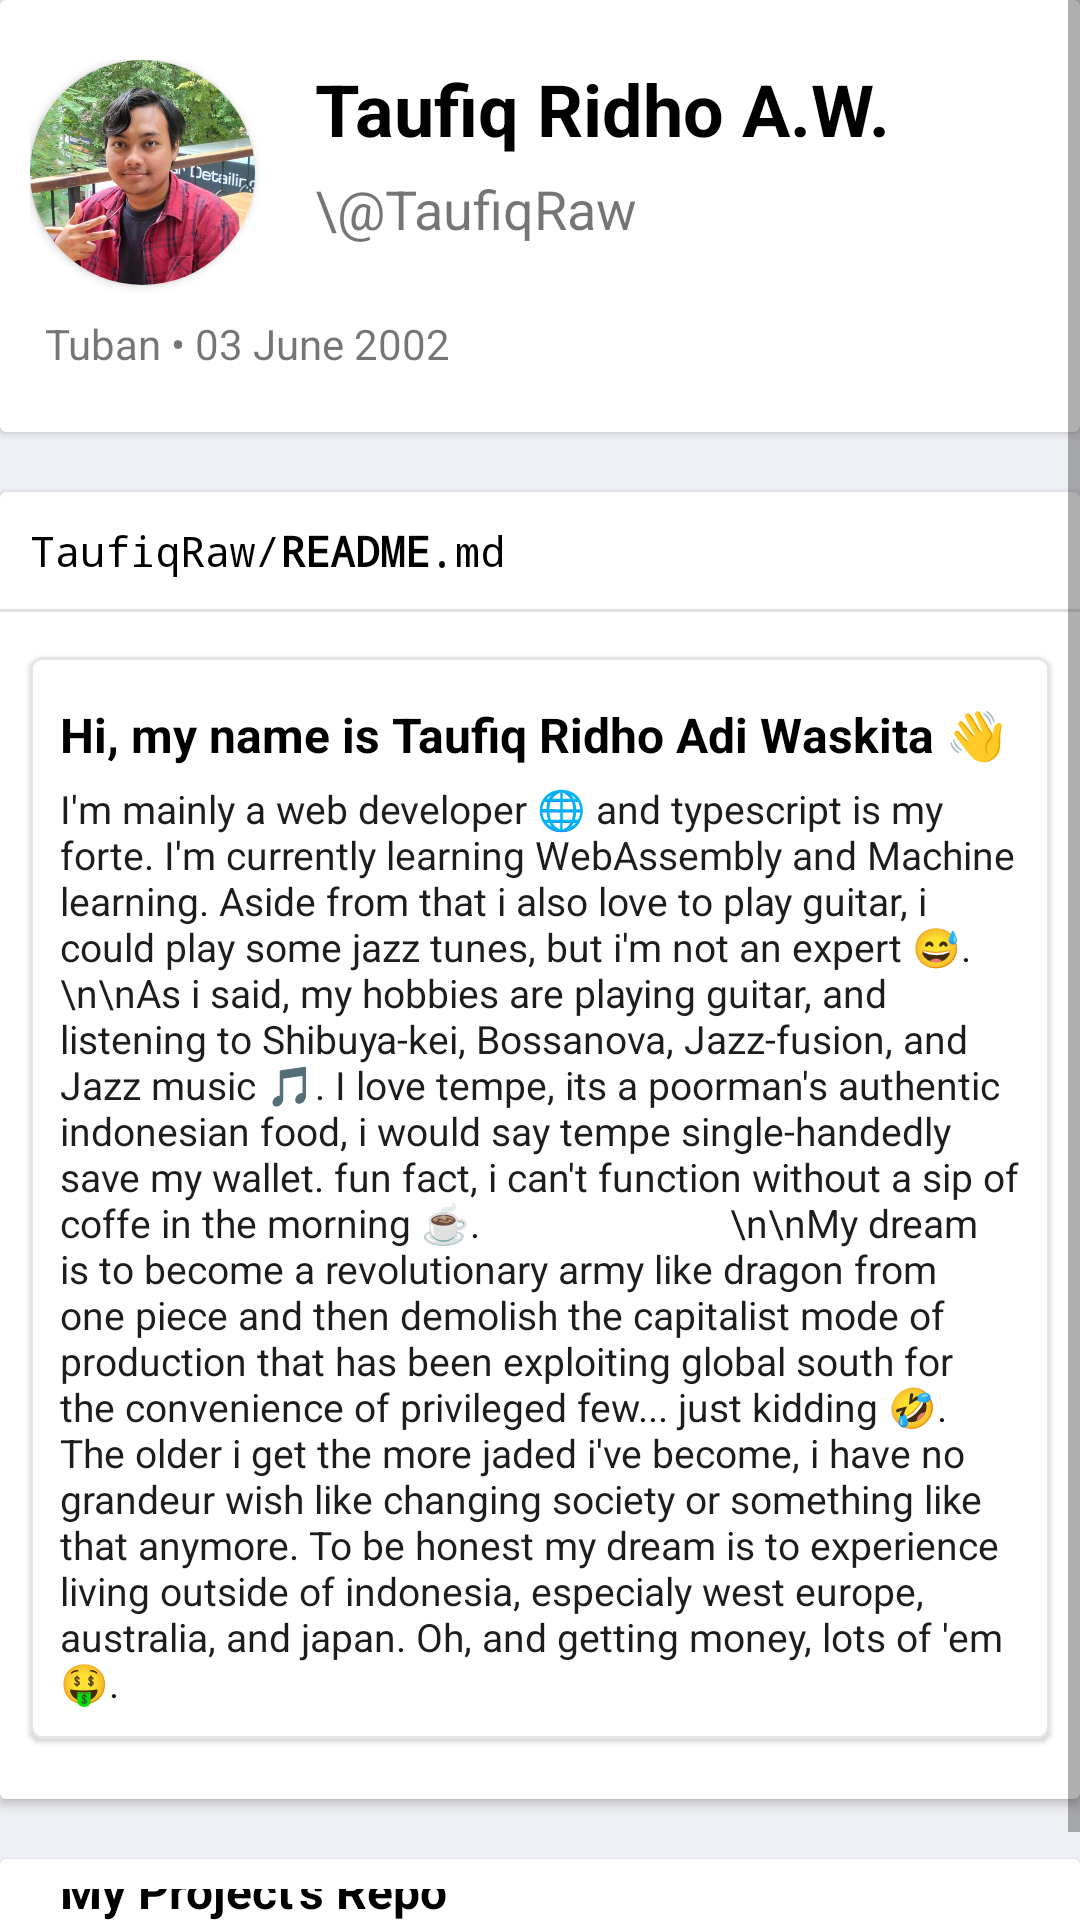

This screen was rendered from an Android layout file. Write that file and the resources it references.
<!-- AndroidManifest.xml: application theme Theme.TaufiqRawApp -->
<!-- res/layout/fragment_home.xml -->
<?xml version="1.0" encoding="utf-8"?>
<ScrollView
    xmlns:android="http://schemas.android.com/apk/res/android"
    xmlns:app="http://schemas.android.com/apk/res-auto"
    xmlns:tools="http://schemas.android.com/tools"
    tools:context=".home.HomeFragment"
    android:layout_width="match_parent"
    android:layout_height="match_parent">
    <androidx.constraintlayout.widget.ConstraintLayout
        android:layout_width="match_parent"
        android:layout_height="match_parent"
        android:background="@color/background">


        <androidx.cardview.widget.CardView
            android:id="@+id/cardView2"
            android:layout_width="match_parent"
            android:layout_height="wrap_content"
            app:layout_constraintEnd_toEndOf="parent"
            app:layout_constraintHorizontal_bias="0.5"
            app:layout_constraintStart_toStartOf="parent"
            app:layout_constraintTop_toTopOf="parent">

            <androidx.constraintlayout.widget.ConstraintLayout
                android:layout_width="match_parent"
                android:layout_height="wrap_content"
                android:paddingHorizontal="10dp"
                android:paddingVertical="20dp">

                <androidx.cardview.widget.CardView
                    android:id="@+id/cardView"
                    android:layout_width="wrap_content"
                    android:layout_height="wrap_content"
                    app:cardCornerRadius="99dp"
                    app:layout_constraintStart_toStartOf="parent"
                    app:layout_constraintTop_toTopOf="parent">

                    <ImageView
                        android:id="@+id/imageView4"
                        android:layout_width="75dp"
                        android:layout_height="75dp"
                        android:src="@drawable/profile_picture"
                        tools:layout_editor_absoluteX="0dp" />
                </androidx.cardview.widget.CardView>

                <TextView
                    android:id="@+id/textView2"
                    android:layout_width="wrap_content"
                    android:layout_height="wrap_content"
                    android:layout_marginLeft="20dp"
                    android:text="Taufiq Ridho A.W."
                    android:textColor="@color/black"
                    android:textSize="24sp"
                    android:textStyle="bold"
                    app:layout_constraintStart_toEndOf="@+id/cardView"
                    app:layout_constraintTop_toTopOf="parent" />

                <TextView
                    android:layout_width="wrap_content"
                    android:layout_height="wrap_content"
                    android:layout_marginLeft="20dp"
                    android:layout_marginTop="5dp"
                    android:text="\@TaufiqRaw"
                    android:textSize="18sp"
                    app:layout_constraintStart_toEndOf="@+id/cardView"
                    app:layout_constraintTop_toBottomOf="@+id/textView2" />

                <ImageView
                    android:id="@+id/imageView5"
                    android:layout_width="wrap_content"
                    android:layout_height="wrap_content"
                    android:layout_marginTop="10dp"
                    android:src="@drawable/ic_location"
                    app:layout_constraintStart_toStartOf="parent"
                    app:layout_constraintTop_toBottomOf="@+id/cardView" />

                <TextView
                    android:id="@+id/textView"
                    android:layout_width="wrap_content"
                    android:layout_height="wrap_content"
                    android:layout_marginLeft="5dp"
                    android:text="Tuban • 03 June 2002"
                    app:layout_constraintBottom_toBottomOf="parent"
                    app:layout_constraintStart_toEndOf="@+id/imageView5"
                    app:layout_constraintTop_toTopOf="@+id/imageView5" />

            </androidx.constraintlayout.widget.ConstraintLayout>
        </androidx.cardview.widget.CardView>

        <androidx.cardview.widget.CardView
            android:id="@+id/cardView3"
            android:layout_width="match_parent"
            android:layout_height="wrap_content"
            android:layout_marginTop="20dp"
            app:layout_constraintTop_toBottomOf="@+id/cardView2">

            <androidx.constraintlayout.widget.ConstraintLayout
                android:layout_width="match_parent"
                android:layout_height="wrap_content">

                <TextView
                    android:id="@+id/textView3"
                    android:layout_width="wrap_content"
                    android:layout_height="wrap_content"
                    android:layout_marginLeft="10dp"
                    android:layout_marginTop="10dp"
                    android:fontFamily="monospace"
                    android:textColor="@color/black"
                    android:text="@string/home_title_file"
                    app:layout_constraintHorizontal_bias="0.5"
                    app:layout_constraintStart_toStartOf="parent"
                    app:layout_constraintTop_toTopOf="parent" />

                <com.google.android.material.divider.MaterialDivider
                    android:id="@+id/materialDivider"
                    android:layout_width="match_parent"
                    android:layout_height="wrap_content"
                    android:layout_marginTop="10dp"
                    app:layout_constraintTop_toBottomOf="@id/textView3" />

                <com.google.android.material.card.MaterialCardView
                    android:layout_width="match_parent"
                    android:layout_height="wrap_content"
                    android:layout_marginHorizontal="10dp"
                    android:layout_marginTop="15dp"
                    android:layout_marginBottom="20dp"
                    app:layout_constraintBottom_toBottomOf="parent"
                    app:layout_constraintEnd_toEndOf="parent"
                    app:layout_constraintHorizontal_bias="0.5"
                    app:layout_constraintStart_toStartOf="parent"
                    app:layout_constraintTop_toBottomOf="@id/materialDivider"
                    app:strokeColor="@color/border_color"
                    app:strokeWidth="1dp">

                    <LinearLayout
                        android:layout_width="match_parent"
                        android:layout_height="wrap_content"
                        android:orientation="vertical"
                        android:padding="10dp">

                        <TextView
                            android:layout_width="wrap_content"
                            android:layout_height="wrap_content"
                            android:layout_marginTop="5dp"
                            android:textColor="@color/black"
                            android:text="Hi, my name is Taufiq Ridho Adi Waskita 👋"
                            android:textStyle="bold"
                            android:textSize="16sp" />

                        <TextView
                            android:layout_width="wrap_content"
                            android:layout_height="wrap_content"
                            android:layout_marginTop="5dp"
                            android:textColor="@color/dark"
                            android:text="I'm mainly a web developer 🌐 and typescript is my forte. I'm currently learning WebAssembly and Machine learning. Aside from that i also love to play guitar, i could play some jazz tunes, but i'm not an expert 😅.
                        \n\nAs i said, my hobbies are playing guitar, and listening to Shibuya-kei, Bossanova, Jazz-fusion, and Jazz music 🎵. I love tempe, its a poorman's authentic indonesian food, i would say tempe single-handedly save my wallet. fun fact, i can't function without a sip of coffe in the morning ☕.
                        \n\nMy dream is to become a revolutionary army like dragon from one piece and then demolish the capitalist mode of production that has been exploiting global south for the convenience of privileged few... just kidding 🤣. The older i get the more jaded i've become, i have no grandeur wish like changing society or something like that anymore. To be honest my dream is to experience living outside of indonesia, especialy west europe, australia, and japan. Oh, and getting money, lots of 'em 🤑."
                            android:textSize="13sp" />
                    </LinearLayout>
                </com.google.android.material.card.MaterialCardView>

            </androidx.constraintlayout.widget.ConstraintLayout>
        </androidx.cardview.widget.CardView>

        <androidx.cardview.widget.CardView
            android:layout_width="match_parent"
            android:layout_height="wrap_content"
            android:layout_marginTop="20dp"
            android:layout_marginBottom="20dp"
            app:layout_constraintBottom_toBottomOf="parent"
            app:layout_constraintTop_toBottomOf="@+id/cardView3">

            <androidx.constraintlayout.widget.ConstraintLayout
                android:layout_width="match_parent"
                android:layout_height="wrap_content"
                android:paddingVertical="10dp">

                <ImageView
                    android:id="@+id/imageView6"
                    android:layout_width="wrap_content"
                    android:layout_height="wrap_content"
                    android:paddingLeft="10dp"
                    android:src="@drawable/ic_repository"
                    app:layout_constraintStart_toStartOf="parent"
                    app:layout_constraintTop_toTopOf="parent" />

                <TextView
                    android:layout_width="wrap_content"
                    android:layout_height="wrap_content"
                    android:layout_marginStart="10dp"
                    android:text="My Project's Repo"
                    android:textSize="16sp"
                    android:textColor="@color/black"
                    android:textStyle="bold"
                    app:layout_constraintBottom_toBottomOf="@+id/imageView6"
                    app:layout_constraintStart_toEndOf="@+id/imageView6"
                    app:layout_constraintTop_toTopOf="@+id/imageView6" />

                <androidx.recyclerview.widget.RecyclerView
                    android:id="@+id/recycler_repository"
                    android:layout_width="match_parent"
                    android:layout_height="wrap_content"
                    android:orientation="horizontal"
                    app:layout_constraintTop_toBottomOf="@+id/imageView6" />
            </androidx.constraintlayout.widget.ConstraintLayout>
        </androidx.cardview.widget.CardView>

    </androidx.constraintlayout.widget.ConstraintLayout>
</ScrollView>
<!-- resources referenced by this layout -->
<resources>
  <color name="background">#EFF0F5</color>
  <color name="black">#FF000000</color>
  <color name="border_color">#E4E4E4</color>
  <color name="dark">#1d1d1d</color>
  <!-- drawable profile_picture: jpg bitmap (drawable, 63888 bytes) -->
  <string name="home_title_file">TaufiqRaw/<b>README</b>.md</string>
  <style name="Theme.TaufiqRawApp" parent="Theme.MaterialComponents.DayNight.NoActionBar">
          
          <item name="colorPrimary">@color/purple_500</item>
          <item name="colorPrimaryVariant">@color/purple_700</item>
          <item name="colorOnPrimary">@color/white</item>
          
          <item name="colorSecondary">@color/teal_200</item>
          <item name="colorSecondaryVariant">@color/teal_700</item>
          <item name="colorOnSecondary">@color/black</item>
          
          <item name="android:statusBarColor">?attr/colorPrimaryVariant</item>
          
      </style>
  <color name="purple_500">#FF6200EE</color>
  <color name="purple_700">#FF3700B3</color>
  <color name="white">#FFFFFFFF</color>
  <color name="teal_200">#FF03DAC5</color>
  <color name="teal_700">#FF018786</color>
</resources>
